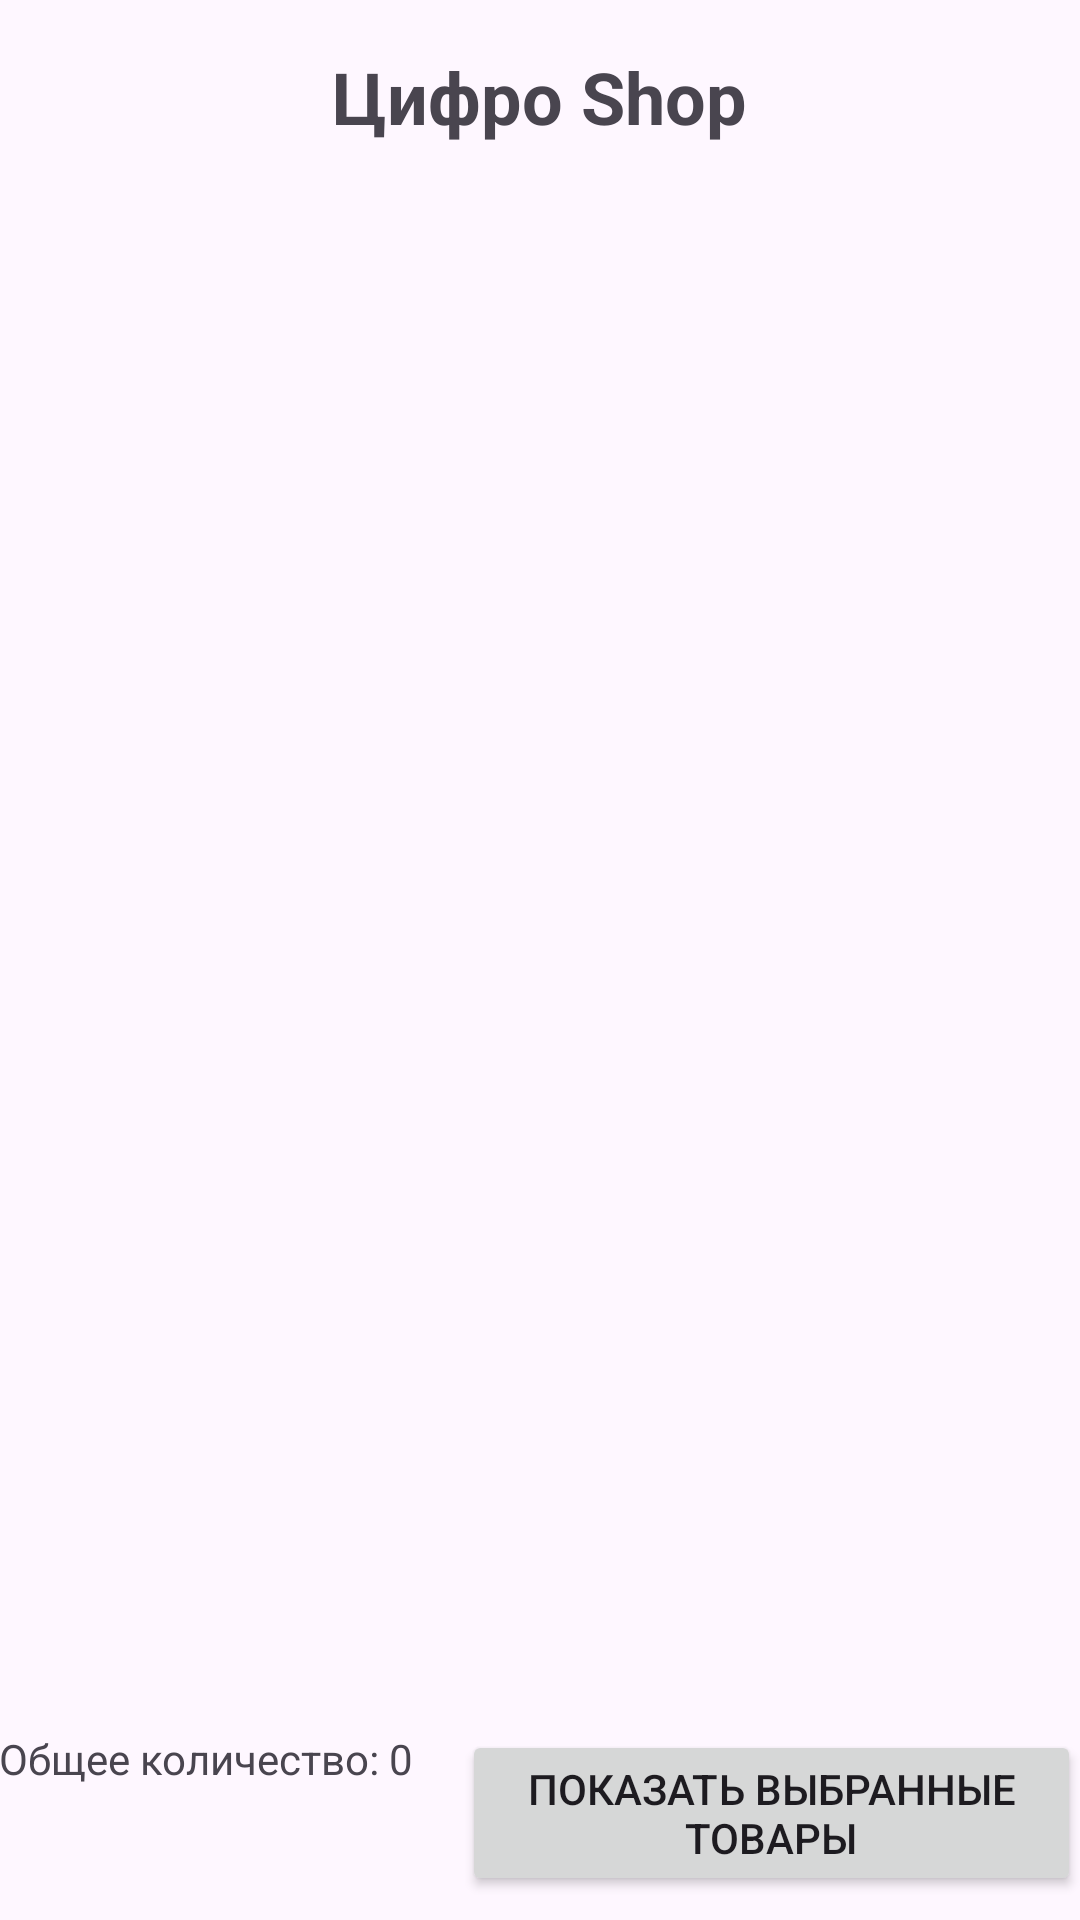

Produce the Android XML layout that renders to this screen, including the resource entries it uses.
<!-- AndroidManifest.xml: application theme Theme.LaboratoryWork_5 -->
<!-- res/layout/activity_main.xml -->
<?xml version="1.0" encoding="utf-8"?>
<RelativeLayout xmlns:android="http://schemas.android.com/apk/res/android"
    xmlns:tools="http://schemas.android.com/tools"
    android:layout_width="match_parent"
    android:layout_height="match_parent"
    android:paddingBottom="@dimen/activity_vertical_margin"
    android:paddingLeft="@dimen/activity_horizontal_margin"
    android:paddingRight="@dimen/activity_horizontal_margin"
    android:paddingTop="@dimen/activity_vertical_margin"
    tools:context=".MainActivity">

    <TextView
        android:id="@+id/headerTextView"
        android:layout_width="wrap_content"
        android:layout_height="wrap_content"
        android:text="Цифро Shop"
        android:textSize="24sp"
        android:textStyle="bold"
        android:layout_centerHorizontal="true"
        android:layout_marginTop="16dp"/>

    <ListView
        android:id="@+id/listView"
        android:layout_width="match_parent"
        android:layout_height="match_parent"
        android:layout_below="@+id/headerTextView"
        android:layout_above="@+id/buttonFooter"
        android:divider="@android:color/darker_gray"
        android:dividerHeight="1dp"/>

    <RelativeLayout
        android:id="@+id/buttonFooter"
        android:layout_width="match_parent"
        android:layout_height="wrap_content"
        android:layout_alignParentBottom="true">

        <RelativeLayout
            android:id="@+id/buttonLayout"
            android:layout_width="wrap_content"
            android:layout_height="wrap_content"
            android:layout_centerHorizontal="true"
            android:layout_marginTop="8dp"
            android:layout_marginBottom="8dp">

            <TextView
                android:id="@+id/totalQuantityTextView"
                android:layout_width="wrap_content"
                android:layout_height="wrap_content"
                android:text="Общее количество: 0"/>

            <Button
                android:id="@+id/showCheckedItemsButton"
                android:layout_width="wrap_content"
                android:layout_height="wrap_content"
                android:text="Показать выбранные товары"
                android:layout_toRightOf="@id/totalQuantityTextView"
                android:layout_marginStart="16dp"/>
        </RelativeLayout>

        

    </RelativeLayout>
</RelativeLayout>
<!-- resources referenced by this layout -->
<resources>
  <style name="Theme.LaboratoryWork_5" parent="Base.Theme.LaboratoryWork_5" />
  <style name="Base.Theme.LaboratoryWork_5" parent="Theme.Material3.DayNight.NoActionBar">
          
          
      </style>
</resources>
